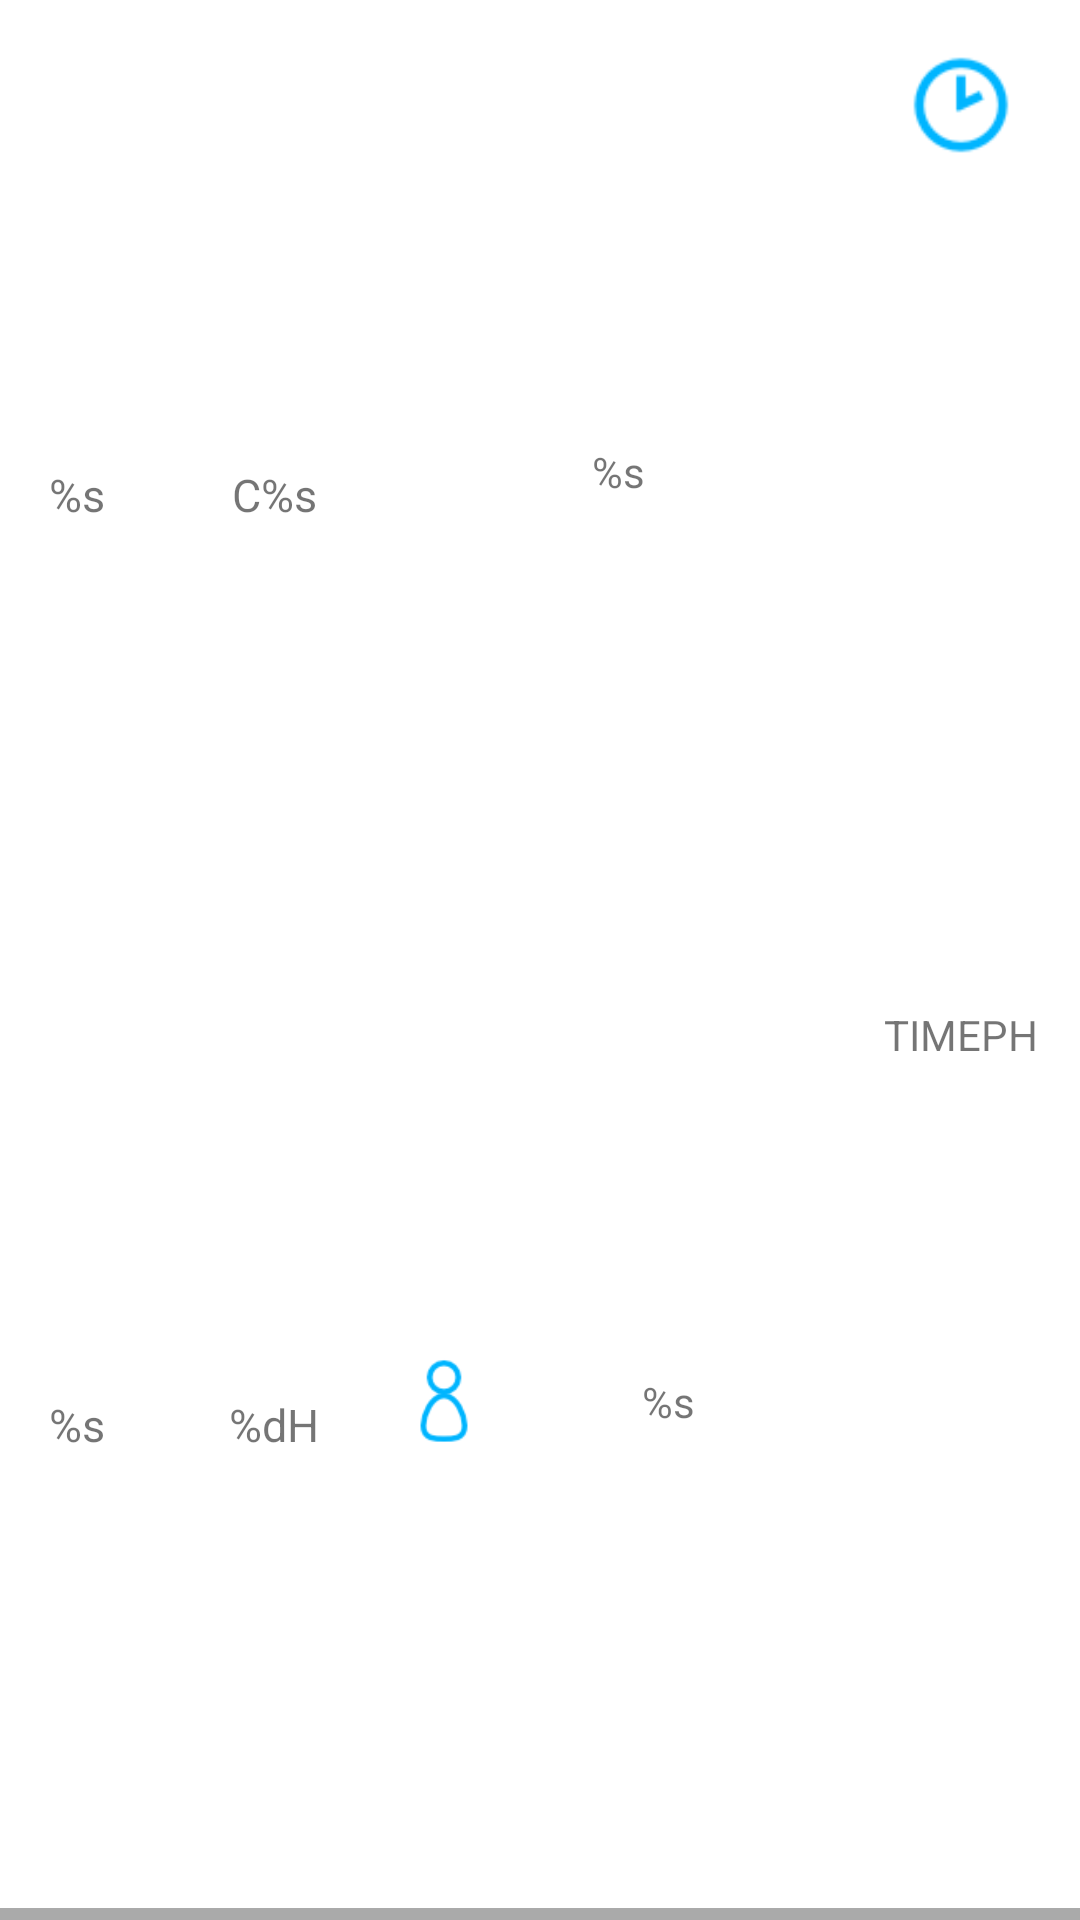

This screen was rendered from an Android layout file. Write that file and the resources it references.
<!-- AndroidManifest.xml: application theme AppTheme -->
<!-- res/layout/course_item.xml -->
<?xml version="1.0" encoding="utf-8"?>
<LinearLayout xmlns:android="http://schemas.android.com/apk/res/android"
    xmlns:app="http://schemas.android.com/apk/res-auto"
    xmlns:tools="http://schemas.android.com/tools"
    android:id="@+id/linearLayout"
    android:layout_width="match_parent"
    android:layout_height="wrap_content"
    android:background="@drawable/white_bg"
    android:layout_marginHorizontal="10dp"
    android:paddingVertical="10dp">

    <LinearLayout
        android:layout_weight="2.2"
        android:layout_width="match_parent"
        android:layout_height="match_parent"
        android:orientation="vertical">

        <TextView
            android:id="@+id/tv_crs_code"
            android:layout_width="match_parent"
            android:layout_height="wrap_content"
            android:layout_weight="1"
            android:gravity="center"
            android:textSize="@dimen/crs_item_lbl"
            android:text="@string/code_ph" />

        <TextView
            android:id="@+id/tv_crs_section"
            android:layout_width="match_parent"
            android:layout_height="wrap_content"
            android:layout_weight="1"
            android:gravity="center"
            android:textSize="@dimen/crs_item_lbl"
            android:text="@string/sect_ph"/>

    </LinearLayout>

    <LinearLayout
        android:layout_weight="2"
        android:layout_width="match_parent"
        android:layout_height="match_parent"
        android:orientation="vertical">

        <TextView
            android:id="@+id/tv_item_crn"
            android:layout_width="match_parent"
            android:layout_height="wrap_content"
            android:gravity="center"
            android:textSize="@dimen/crs_item_lbl"
            android:layout_weight="1"
            android:text="@string/crn_ph" />

        <TextView
            android:id="@+id/tv_credit_hours"
            android:layout_width="match_parent"
            android:layout_height="wrap_content"
            android:layout_weight="1"
            android:gravity="center"
            android:textSize="@dimen/crs_item_lbl"
            android:text="@string/credit_hours_ph"/>

    </LinearLayout>

    <LinearLayout
        android:layout_weight="1.5"
        android:layout_height="match_parent"
        android:layout_width="match_parent"
        android:orientation="vertical">

        <TextView
            android:id="@+id/tv_crs_title"
            android:layout_width="match_parent"
            android:layout_height="wrap_content"
            android:layout_weight="1"
            android:text="@string/course_ph"
            android:gravity="center"/>


        <LinearLayout
            android:layout_width="match_parent"
            android:layout_height="wrap_content"
            android:layout_weight="1">

            <ImageView
                android:layout_width="@dimen/crs_item_icon_w"
                android:layout_height="@dimen/crs_item_icon_h"
                android:layout_weight="2"
                android:layout_gravity="center"
                app:srcCompat="@drawable/personicon" />

            <TextView
                android:id="@+id/tv_crs_instructor"
                android:layout_width="match_parent"
                android:layout_height="match_parent"
                android:layout_weight="1"
                android:text="@string/instructor_ph"
                android:gravity="center"
                android:layout_gravity="center"/>
        </LinearLayout>
    </LinearLayout>

    <LinearLayout
        android:layout_weight="2"
        android:layout_width="match_parent"
        android:layout_height="match_parent"
        android:orientation="vertical">


        <ImageView
            android:layout_width="50dp"
            android:layout_height="50dp"
            android:layout_gravity="center"
            app:srcCompat="@drawable/timeicon" />

        <TextView
            android:id="@+id/tv_crs_datetime"
            android:layout_width="match_parent"
            android:layout_height="match_parent"
            android:gravity="center"
            android:layout_weight="4"
            android:text="TIMEPH" />

    </LinearLayout>

    
</LinearLayout>
<!-- resources referenced by this layout -->
<resources>
  <dimen name="crs_item_btn_margin">10dp</dimen>
  <dimen name="crs_item_icon_h">50dp</dimen>
  <dimen name="crs_item_icon_w">100dp</dimen>
  <dimen name="crs_item_lbl">15sp</dimen>
  <dimen name="crs_item_sq">30dp</dimen>
  <!-- drawable c_edit: png bitmap (drawable, 3320 bytes) -->
  <!-- drawable c_info: png bitmap (drawable, 1823 bytes) -->
  <!-- drawable personicon: png bitmap (drawable, 1777 bytes) -->
  <!-- drawable timeicon: png bitmap (drawable, 1558 bytes) -->
  <!-- drawable white_bg (drawable) -->
  <?xml version="1.0" encoding="utf-8"?>
  <layer-list xmlns:android="http://schemas.android.com/apk/res/android">
      <item>
          <shape android:shape="rectangle">
              <solid android:color="@android:color/white"/>
          </shape>
      </item>
      <item
          android:height="4dp"
          android:gravity="bottom">
          <shape android:shape="rectangle">
              <solid android:color="@android:color/darker_gray"/>
          </shape>
      </item>
  </layer-list>
  <string name="code_ph">%s</string>
  <string name="course_ph">%s</string>
  <string name="credit_hours_ph">%dH</string>
  <string name="crn_ph">C%s</string>
  <string name="instructor_ph">%s</string>
  <string name="sect_ph">%s</string>
  <style name="AppTheme" parent="Theme.AppCompat.Light.DarkActionBar">
          
          <item name="colorPrimary">@color/colorPrimary</item>
          <item name="colorPrimaryDark">@color/colorPrimaryDark</item>
          <item name="colorAccent">@color/colorAccent</item>
          <item name="actionOverflowButtonStyle">@style/ProfileActionButton</item>
      </style>
  <color name="colorPrimary">#03A9F4</color>
  <color name="colorPrimaryDark">#2196F3</color>
  <color name="colorAccent">#00BCD4</color>
  <style name="ProfileActionButton" parent="android:Widget.Holo.ActionButton.Overflow">
          <item name="android:src">@drawable/c_logout</item>
      </style>
  <!-- drawable c_logout: png bitmap (drawable, 1716 bytes) -->
</resources>
